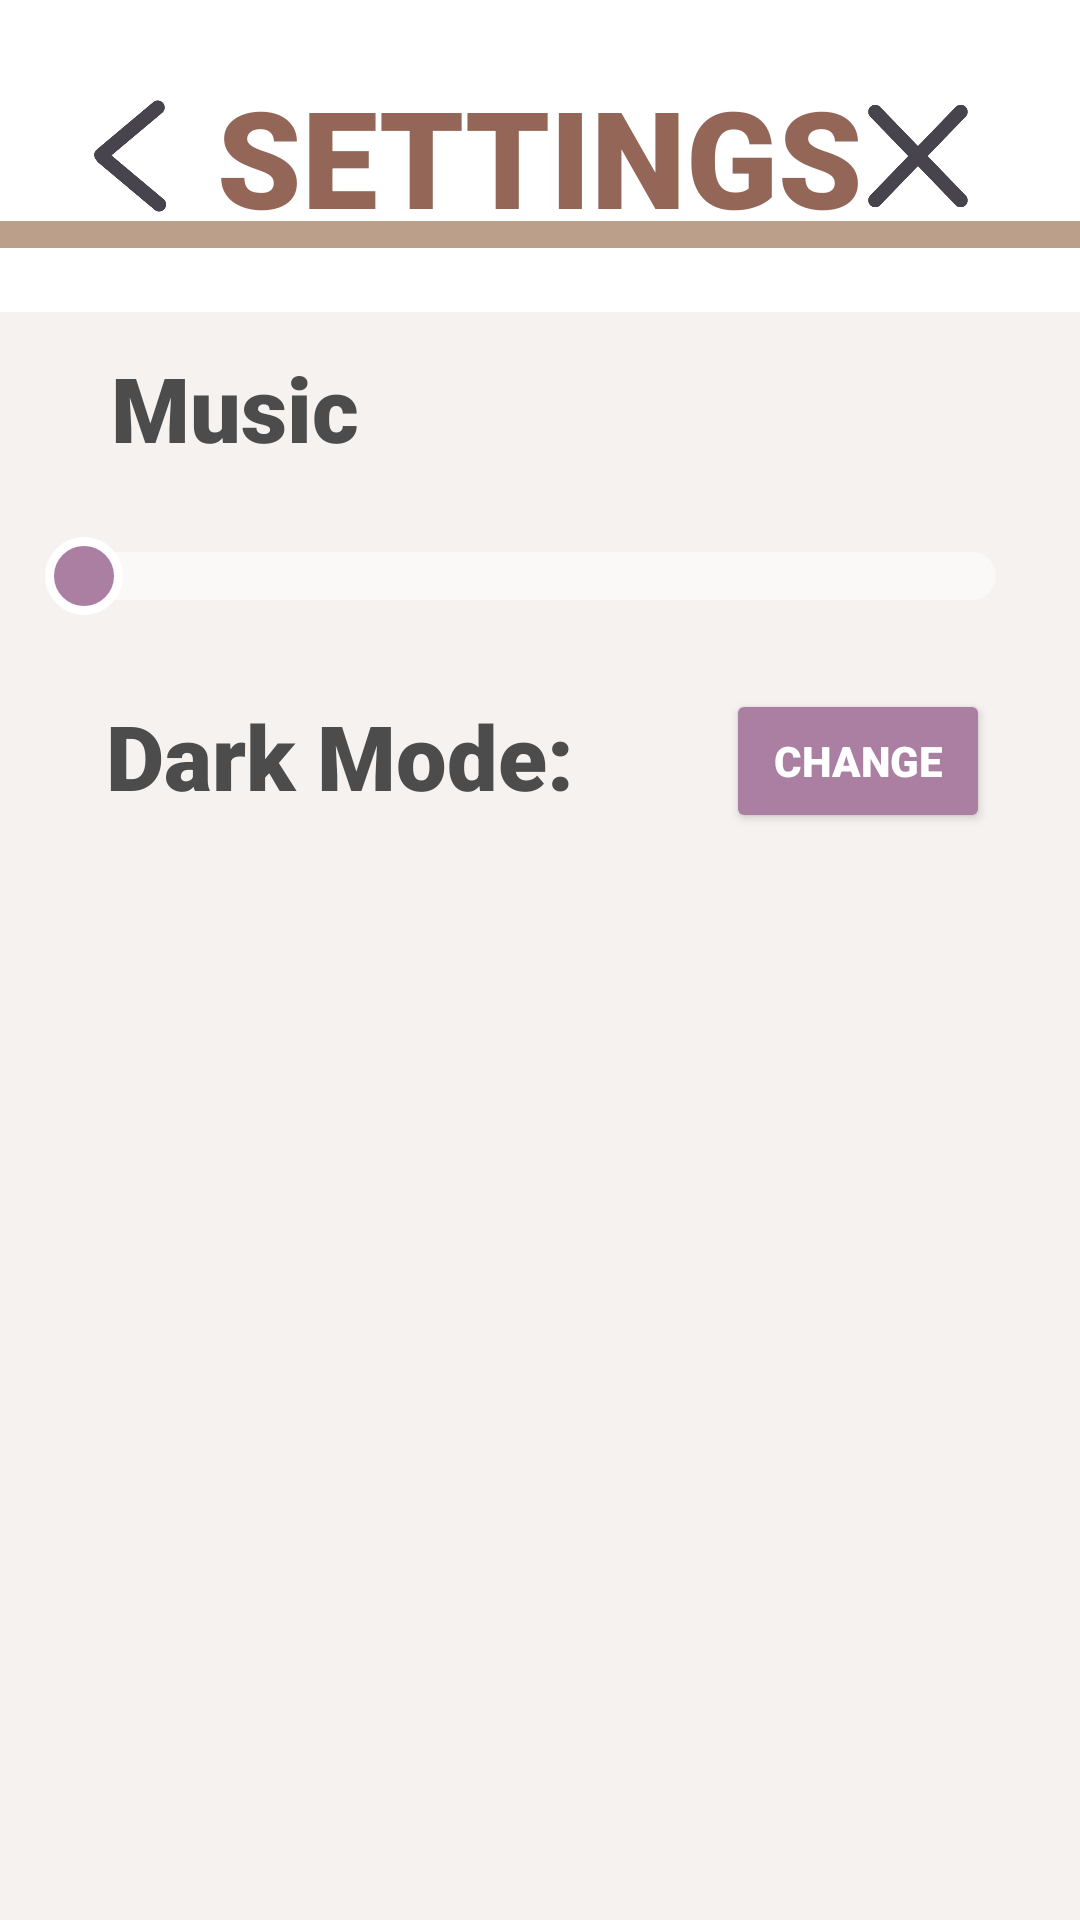

This screen was rendered from an Android layout file. Write that file and the resources it references.
<!-- AndroidManifest.xml: application theme Theme.MyApplication -->
<!-- res/layout/activity_game_to_settings.xml -->
<?xml version="1.0" encoding="utf-8"?>
<androidx.constraintlayout.widget.ConstraintLayout xmlns:android="http://schemas.android.com/apk/res/android"
    xmlns:app="http://schemas.android.com/apk/res-auto"
    xmlns:tools="http://schemas.android.com/tools"
    android:layout_width="match_parent"
    android:layout_height="match_parent">


    <View
        android:id="@+id/screen"
        style="@style/screen"
        android:layout_width="match_parent"
        android:layout_height="match_parent"
        app:layout_constraintBottom_toBottomOf="parent"
        app:layout_constraintEnd_toEndOf="parent"
        app:layout_constraintHorizontal_bias="0.0"
        app:layout_constraintStart_toStartOf="parent"
        app:layout_constraintTop_toTopOf="parent"
        app:layout_constraintVertical_bias="0.0" />

    <androidx.appcompat.widget.Toolbar
        android:id="@+id/toolbar"
        style="@style/TOOLBAR"
        android:layout_width="match_parent"
        android:layout_height="104dp"
        android:theme="?attr/actionBarTheme"
        app:layout_constraintBottom_toBottomOf="parent"
        app:layout_constraintEnd_toEndOf="parent"
        app:layout_constraintHorizontal_bias="0.0"
        app:layout_constraintStart_toStartOf="parent"
        app:layout_constraintTop_toTopOf="parent"
        app:layout_constraintVertical_bias="0.0" />

    <ImageButton
        android:id="@+id/exit"
        android:layout_width="60dp"
        android:layout_height="60dp"
        android:background="?android:attr/selectableItemBackground"
        android:contentDescription="exit"
        android:scaleType="fitCenter"
        app:layout_constraintBottom_toBottomOf="parent"
        app:layout_constraintEnd_toEndOf="parent"
        app:layout_constraintHorizontal_bias="0.92"
        app:layout_constraintStart_toStartOf="parent"
        app:layout_constraintTop_toTopOf="parent"
        app:layout_constraintVertical_bias="0.038"
        app:srcCompat="@drawable/exitbutton" />

    <TextView
        android:id="@+id/textView"
        style="@style/TEXT"
        android:layout_width="wrap_content"
        android:layout_height="wrap_content"
        android:autoSizeMaxTextSize="1000dp"
        android:autoSizeMinTextSize="1dp"
        android:autoSizeTextType="uniform"
        android:fontFamily="sans-serif-black"
        android:text="@string/settingss"
        android:textSize="45sp"
        app:layout_constraintBottom_toBottomOf="parent"
        app:layout_constraintEnd_toEndOf="parent"
        app:layout_constraintStart_toStartOf="parent"
        app:layout_constraintTop_toTopOf="parent"
        app:layout_constraintVertical_bias="0.038" />

    <ImageButton
        android:id="@+id/backtogame"
        android:layout_width="60dp"
        android:layout_height="60dp"
        android:background="?android:attr/selectableItemBackground"
        android:contentDescription="@string/back_button"
        android:scaleType="fitCenter"
        android:src="@drawable/backbutton"
        app:layout_constraintBottom_toBottomOf="parent"
        app:layout_constraintEnd_toEndOf="parent"
        app:layout_constraintHorizontal_bias="0.044"
        app:layout_constraintStart_toStartOf="parent"
        app:layout_constraintTop_toTopOf="parent"
        app:layout_constraintVertical_bias="0.038" />


    <View
        android:id="@+id/brownbar"
        style="@style/BAR"
        android:layout_width="match_parent"
        android:layout_height="9dp"
        app:layout_constraintBottom_toBottomOf="parent"
        app:layout_constraintEnd_toEndOf="parent"
        app:layout_constraintHorizontal_bias="0.0"
        app:layout_constraintStart_toStartOf="parent"
        app:layout_constraintTop_toTopOf="@id/toolbar"
        app:layout_constraintVertical_bias="0.117" />

    <TextView
        android:id="@+id/musictext"
        style="@style/MDTEXT"
        android:layout_width="wrap_content"
        android:layout_height="wrap_content"
        android:autoSizeMaxTextSize="1000dp"
        android:autoSizeMinTextSize="1dp"
        android:autoSizeTextType="uniform"
        android:fontFamily="sans-serif-black"
        android:padding="13dp"
        android:text="@string/music"
        android:textAlignment="center"
        android:textSize="30sp"
        app:layout_constraintBottom_toBottomOf="parent"
        app:layout_constraintEnd_toEndOf="parent"
        app:layout_constraintHorizontal_bias="0.096"
        app:layout_constraintStart_toStartOf="parent"
        app:layout_constraintTop_toTopOf="parent"
        app:layout_constraintVertical_bias="0.179" />

    <SeekBar
        android:id="@+id/music"
        android:layout_width="match_parent"
        android:layout_height="50dp"
        android:layout_marginHorizontal="12dp"
        android:max="100"
        android:progressDrawable="@drawable/seekbar_progress"
        android:splitTrack="false"
        android:thumb="@drawable/seekbar_thumb"
        app:layout_constraintBottom_toBottomOf="parent"
        app:layout_constraintEnd_toEndOf="parent"
        app:layout_constraintHorizontal_bias="1.0"
        app:layout_constraintStart_toStartOf="parent"
        app:layout_constraintTop_toTopOf="parent"
        app:layout_constraintVertical_bias="0.283"
        app:trackHeight="25dp" />

    <TextView
        android:id="@+id/darkmode"
        style="@style/MDTEXT"
        android:layout_width="wrap_content"
        android:layout_height="wrap_content"
        android:autoSizeMaxTextSize="1000dp"
        android:autoSizeMinTextSize="1dp"
        android:autoSizeTextType="uniform"
        android:fontFamily="sans-serif-black"
        android:padding="13dp"
        android:text="@string/dark_mode"
        android:textAllCaps="false"
        android:textSize="30sp"
        app:layout_constraintBottom_toBottomOf="parent"
        app:layout_constraintEnd_toEndOf="parent"
        app:layout_constraintHorizontal_bias="0.126"
        app:layout_constraintStart_toStartOf="parent"
        app:layout_constraintTop_toTopOf="parent"
        app:layout_constraintVertical_bias="0.381" />

    <Button
        android:id="@+id/ChangeTheme"
        style="@style/BUTTONSFORSETTINGS"
        android:layout_width="wrap_content"
        android:layout_height="wrap_content"
        android:fontFamily="sans-serif-black"
        android:text="@string/change_theme"
        app:layout_constraintBottom_toBottomOf="parent"
        app:layout_constraintEnd_toEndOf="parent"
        app:layout_constraintHorizontal_bias="0.89"
        app:layout_constraintStart_toStartOf="parent"
        app:layout_constraintTop_toTopOf="parent"
        app:layout_constraintVertical_bias="0.388" />


</androidx.constraintlayout.widget.ConstraintLayout>
<!-- resources referenced by this layout -->
<resources>
  <!-- drawable backbutton: png bitmap (drawable, 7010 bytes) -->
  <!-- drawable exitbutton: png bitmap (drawable, 8836 bytes) -->
  <!-- drawable seekbar_progress (drawable) -->
  <?xml version="1.0" encoding="utf-8"?>
  <layer-list xmlns:android="http://schemas.android.com/apk/res/android">
  
      <item
          android:id="@android:id/background"
          android:height="16dp"
          android:bottom="7dp"
          android:top="7dp">
  
          <shape android:shape="rectangle">
              <solid android:color="@color/sixty_opacity_white" />
              <corners android:radius="8dp"/>
          </shape>
  
      </item>
  
  
  
      <item
          android:id="@android:id/progress"
          android:height="16dp"
          android:top="7dp"
          android:bottom="7dp">
  
              <clip android:clipOrientation="horizontal"
                  android:gravity="left">
  
                  <shape android:shape="rectangle">
                      <solid android:color="@color/progress_color" />
                      <corners android:radius="8dp"/>
                  </shape>
  
              </clip>
      </item>
  </layer-list>
  <!-- drawable seekbar_thumb (drawable) -->
  <?xml version="1.0" encoding="utf-8"?>
  <selector xmlns:android="http://schemas.android.com/apk/res/android">
  
      <item>
          <shape android:shape="oval">
              <solid android:color="@color/light_thumb"/>
              <stroke android:color="@color/white" android:width="3dp"/>
              <size android:height="26dp" android:width="26dp"/>
  
          </shape>
      </item>
  </selector>
  <string name="back_button">Back Button</string>
  <string name="change_theme">Change</string>
  <string name="dark_mode">Dark Mode:</string>
  <string name="music">Music</string>
  <string name="settingss">SETTINGS</string>
  <style name="BAR">
          <item name="android:background">@color/light_mode_bar</item>
      </style>
  <style name="BUTTONSFORSETTINGS">
          <item name="android:textColor">@color/light_mode_buttons_text</item>
          <item name="android:backgroundTint">@color/light_mode_buttons_settings</item>
      </style>
  <style name="MDTEXT">
          <item name="android:textColor">@color/light_mode_mdtext</item>
      </style>
  <style name="TEXT">
          <item name="android:textColor">@color/light_mode_text</item>
      </style>
  <style name="TOOLBAR">
          <item name="android:background">@color/light_mode_toolbar</item>
      </style>
  <style name="screen">
          <item name="android:background">@color/screen</item>
      </style>
  <style name="Theme.MyApplication" parent="Theme.Material3.DayNight.NoActionBar">
          
          
      </style>
  <color name="sixty_opacity_white">#8CFFFFFF</color>
  <color name="progress_color">#AB7FA2</color>
  <color name="light_thumb">#AB7FA2</color>
  <color name="white">#FFFFFFFF</color>
  <color name="light_mode_bar">#BC9F8B </color>
  <color name="light_mode_buttons_text">#ffff</color>
  <color name="light_mode_buttons_settings">#AB7FA2</color>
  <color name="light_mode_mdtext">#4c4c4c</color>
  <color name="light_mode_text">#946658</color>
  <color name="light_mode_toolbar">#FFFFFF</color>
  <color name="screen">#F5F2F0</color>
</resources>
